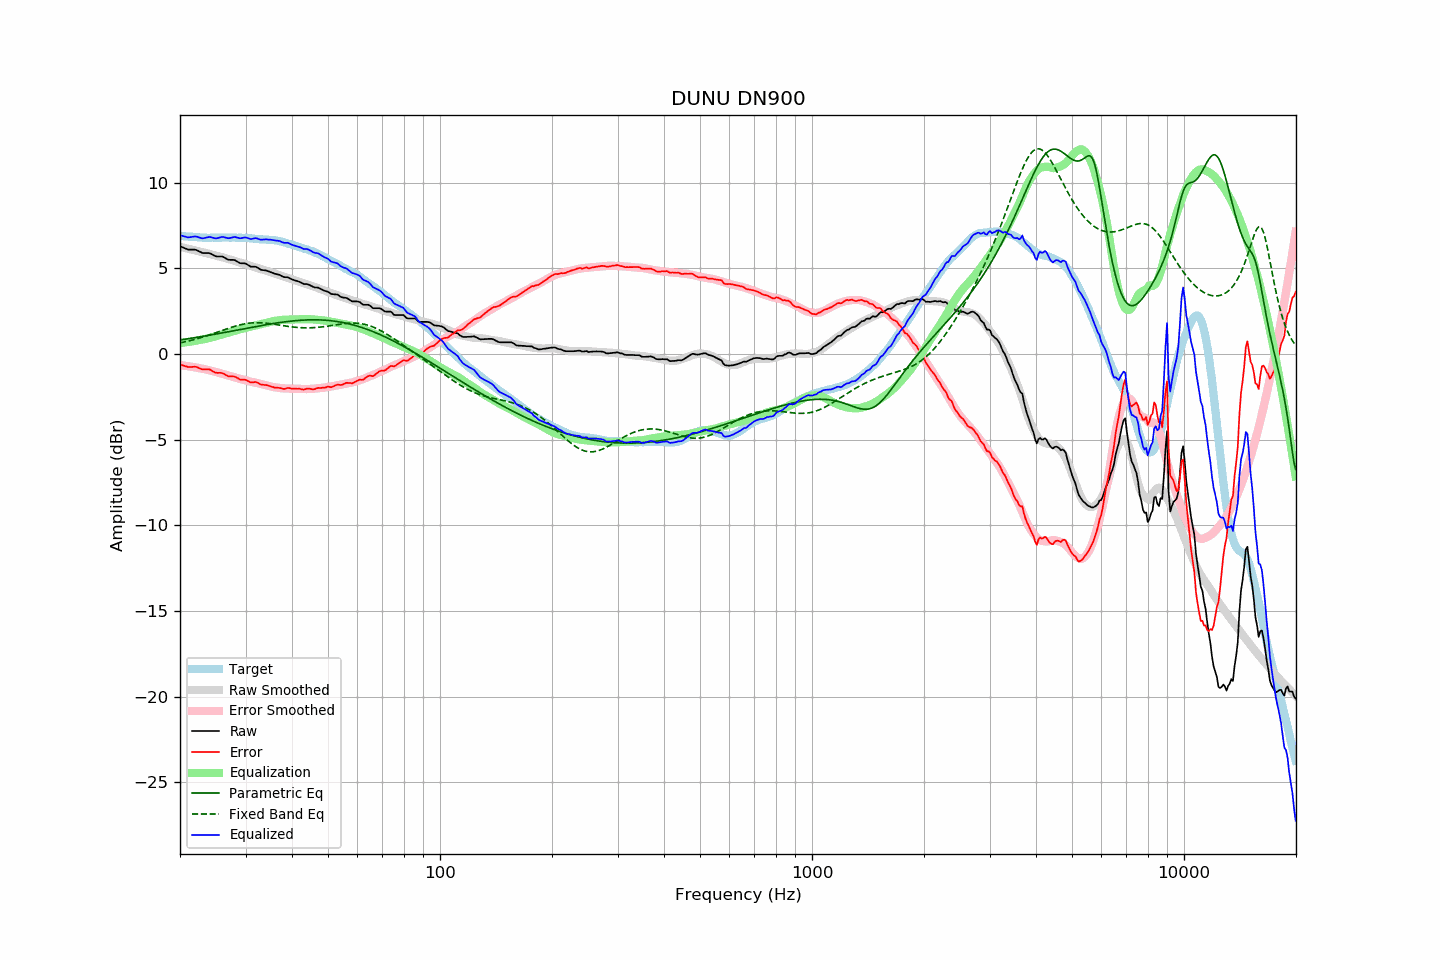

The data file committed next to this chart (first rows):
frequency, raw, error, smoothed, error_smoothed, equalization, parametric_eq, fixed_band_eq, equalized_raw, equalized_smoothed, target
20.00, 6.30, -0.60, 6.26, -0.64, 0.64, 0.82, 0.65, 6.94, 6.90, 6.90
20.20, 6.26, -0.63, 6.24, -0.65, 0.65, 0.84, 0.67, 6.91, 6.89, 6.89
20.40, 6.22, -0.66, 6.22, -0.67, 0.67, 0.85, 0.69, 6.88, 6.88, 6.88
20.61, 6.18, -0.70, 6.19, -0.68, 0.68, 0.87, 0.71, 6.86, 6.87, 6.88
20.81, 6.14, -0.72, 6.17, -0.69, 0.69, 0.88, 0.74, 6.83, 6.87, 6.86
21.02, 6.10, -0.76, 6.15, -0.71, 0.71, 0.89, 0.76, 6.81, 6.86, 6.86
21.23, 6.10, -0.75, 6.13, -0.72, 0.72, 0.91, 0.78, 6.82, 6.85, 6.85
21.44, 6.10, -0.76, 6.10, -0.74, 0.74, 0.92, 0.80, 6.83, 6.84, 6.86
21.66, 6.10, -0.75, 6.08, -0.75, 0.75, 0.94, 0.83, 6.85, 6.83, 6.84
21.87, 6.10, -0.74, 6.06, -0.77, 0.77, 0.95, 0.85, 6.87, 6.83, 6.83
22.09, 6.08, -0.74, 6.04, -0.78, 0.78, 0.97, 0.88, 6.86, 6.82, 6.82
22.31, 6.04, -0.78, 6.01, -0.80, 0.80, 0.98, 0.91, 6.84, 6.82, 6.82
22.54, 5.99, -0.82, 6.00, -0.81, 0.81, 1.00, 0.93, 6.80, 6.81, 6.81
22.76, 5.95, -0.86, 5.98, -0.83, 0.83, 1.02, 0.96, 6.78, 6.81, 6.81
22.99, 5.90, -0.90, 5.95, -0.85, 0.85, 1.03, 0.99, 6.75, 6.80, 6.80
23.22, 5.90, -0.89, 5.93, -0.87, 0.87, 1.05, 1.02, 6.77, 6.80, 6.79
23.45, 5.90, -0.90, 5.90, -0.89, 0.89, 1.06, 1.05, 6.79, 6.80, 6.80
23.69, 5.90, -0.89, 5.88, -0.91, 0.91, 1.08, 1.08, 6.81, 6.79, 6.78
23.92, 5.90, -0.88, 5.85, -0.94, 0.94, 1.10, 1.11, 6.83, 6.79, 6.78
24.16, 5.87, -0.92, 5.83, -0.96, 0.96, 1.11, 1.14, 6.83, 6.79, 6.79
24.40, 5.82, -0.98, 5.81, -0.98, 0.98, 1.13, 1.17, 6.80, 6.79, 6.80
24.65, 5.77, -1.03, 5.78, -1.01, 1.01, 1.15, 1.20, 6.78, 6.79, 6.80
24.89, 5.72, -1.08, 5.76, -1.03, 1.03, 1.16, 1.24, 6.75, 6.79, 6.80
25.14, 5.70, -1.10, 5.73, -1.06, 1.06, 1.18, 1.27, 6.76, 6.79, 6.79
25.39, 5.70, -1.09, 5.71, -1.09, 1.09, 1.20, 1.30, 6.78, 6.80, 6.79
25.65, 5.70, -1.09, 5.69, -1.11, 1.11, 1.21, 1.34, 6.81, 6.80, 6.79
25.91, 5.70, -1.10, 5.66, -1.14, 1.14, 1.23, 1.37, 6.84, 6.80, 6.80
26.16, 5.67, -1.14, 5.63, -1.17, 1.17, 1.25, 1.40, 6.83, 6.80, 6.81
26.43, 5.61, -1.20, 5.60, -1.20, 1.20, 1.27, 1.44, 6.81, 6.80, 6.81
26.69, 5.56, -1.24, 5.57, -1.23, 1.23, 1.28, 1.47, 6.78, 6.80, 6.80
26.96, 5.51, -1.29, 5.55, -1.25, 1.25, 1.30, 1.50, 6.76, 6.80, 6.80
27.23, 5.50, -1.30, 5.52, -1.27, 1.27, 1.32, 1.53, 6.77, 6.80, 6.80
27.50, 5.50, -1.30, 5.50, -1.30, 1.30, 1.34, 1.56, 6.80, 6.80, 6.80
27.77, 5.50, -1.30, 5.48, -1.32, 1.32, 1.35, 1.59, 6.82, 6.80, 6.80
28.05, 5.49, -1.31, 5.45, -1.35, 1.35, 1.37, 1.62, 6.84, 6.80, 6.80
28.33, 5.43, -1.36, 5.41, -1.38, 1.38, 1.39, 1.65, 6.81, 6.80, 6.79
28.62, 5.38, -1.41, 5.38, -1.41, 1.41, 1.41, 1.67, 6.79, 6.79, 6.78
28.90, 5.32, -1.47, 5.35, -1.44, 1.44, 1.43, 1.70, 6.76, 6.79, 6.79
29.19, 5.30, -1.49, 5.32, -1.46, 1.46, 1.44, 1.72, 6.76, 6.79, 6.79
29.48, 5.30, -1.49, 5.30, -1.48, 1.48, 1.46, 1.74, 6.78, 6.78, 6.79
29.78, 5.30, -1.48, 5.27, -1.51, 1.51, 1.48, 1.76, 6.80, 6.78, 6.78
30.08, 5.28, -1.51, 5.24, -1.53, 1.53, 1.50, 1.78, 6.81, 6.77, 6.79
30.38, 5.22, -1.56, 5.21, -1.56, 1.56, 1.52, 1.79, 6.78, 6.77, 6.78
30.68, 5.16, -1.60, 5.18, -1.59, 1.59, 1.53, 1.80, 6.74, 6.76, 6.76
30.99, 5.10, -1.66, 5.14, -1.61, 1.61, 1.55, 1.81, 6.71, 6.75, 6.76
31.30, 5.10, -1.65, 5.11, -1.63, 1.63, 1.57, 1.82, 6.73, 6.75, 6.74
31.61, 5.10, -1.64, 5.09, -1.65, 1.65, 1.59, 1.83, 6.75, 6.74, 6.74
31.93, 5.10, -1.63, 5.06, -1.67, 1.67, 1.60, 1.83, 6.77, 6.73, 6.73
32.24, 5.06, -1.66, 5.03, -1.69, 1.69, 1.62, 1.83, 6.75, 6.72, 6.72
32.57, 5.00, -1.71, 5.00, -1.72, 1.72, 1.64, 1.83, 6.71, 6.72, 6.71
32.89, 4.94, -1.76, 4.97, -1.74, 1.74, 1.66, 1.83, 6.68, 6.71, 6.70
33.22, 4.91, -1.79, 4.94, -1.77, 1.77, 1.67, 1.82, 6.67, 6.70, 6.70
33.55, 4.90, -1.79, 4.91, -1.79, 1.79, 1.69, 1.82, 6.69, 6.70, 6.69
33.89, 4.89, -1.81, 4.88, -1.81, 1.81, 1.71, 1.81, 6.70, 6.69, 6.69
34.23, 4.87, -1.81, 4.86, -1.83, 1.83, 1.72, 1.80, 6.70, 6.68, 6.68
34.57, 4.83, -1.84, 4.82, -1.85, 1.85, 1.74, 1.79, 6.68, 6.68, 6.67
34.92, 4.80, -1.87, 4.79, -1.88, 1.88, 1.75, 1.78, 6.68, 6.67, 6.67
35.27, 4.76, -1.91, 4.75, -1.91, 1.91, 1.77, 1.76, 6.67, 6.66, 6.67
35.62, 4.73, -1.93, 4.72, -1.93, 1.93, 1.78, 1.75, 6.65, 6.65, 6.65
35.97, 4.69, -1.96, 4.70, -1.94, 1.94, 1.80, 1.73, 6.63, 6.64, 6.65
... 635 more rows
